Image classification data set "data" (alba-k/coffee-roast-classifier on GitHub). Class labels (7): claro, medio, medio oscuro, nada otro, oscuro, quemado, verde.

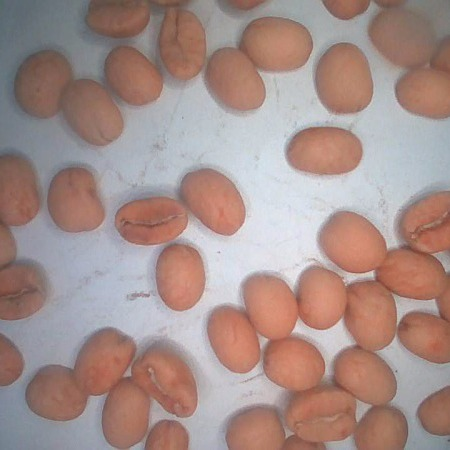
Label: claro

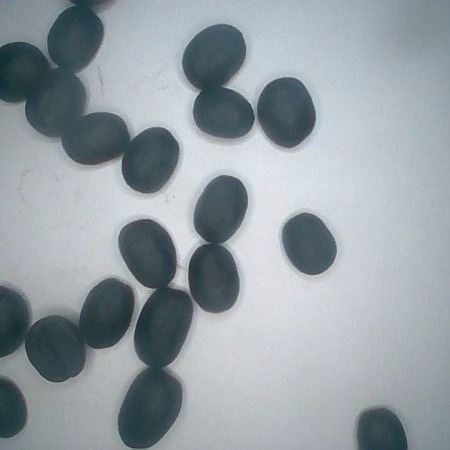
Label: quemado

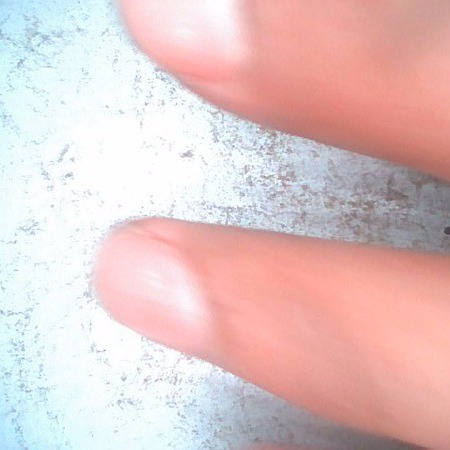
Label: nada otro

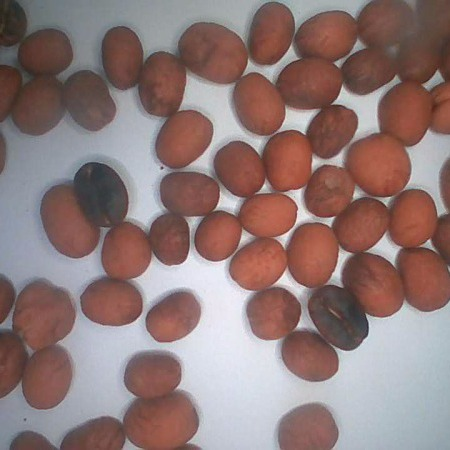
Label: medio

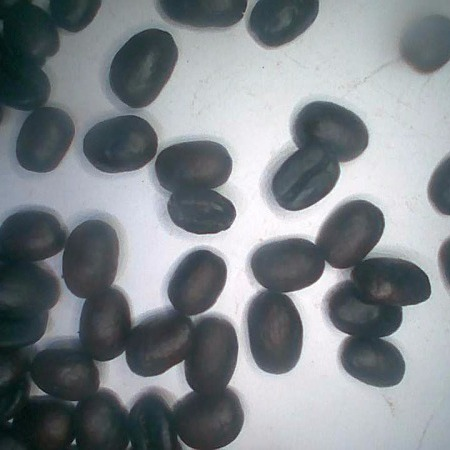
Label: oscuro

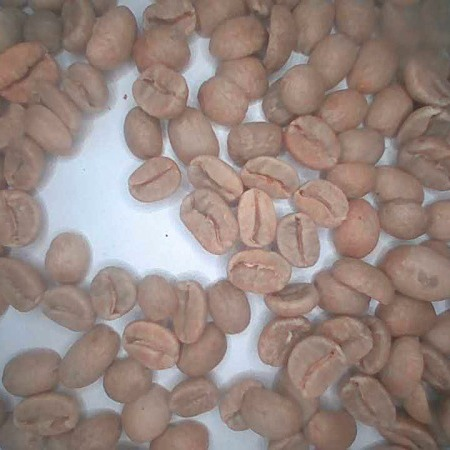
Label: verde
